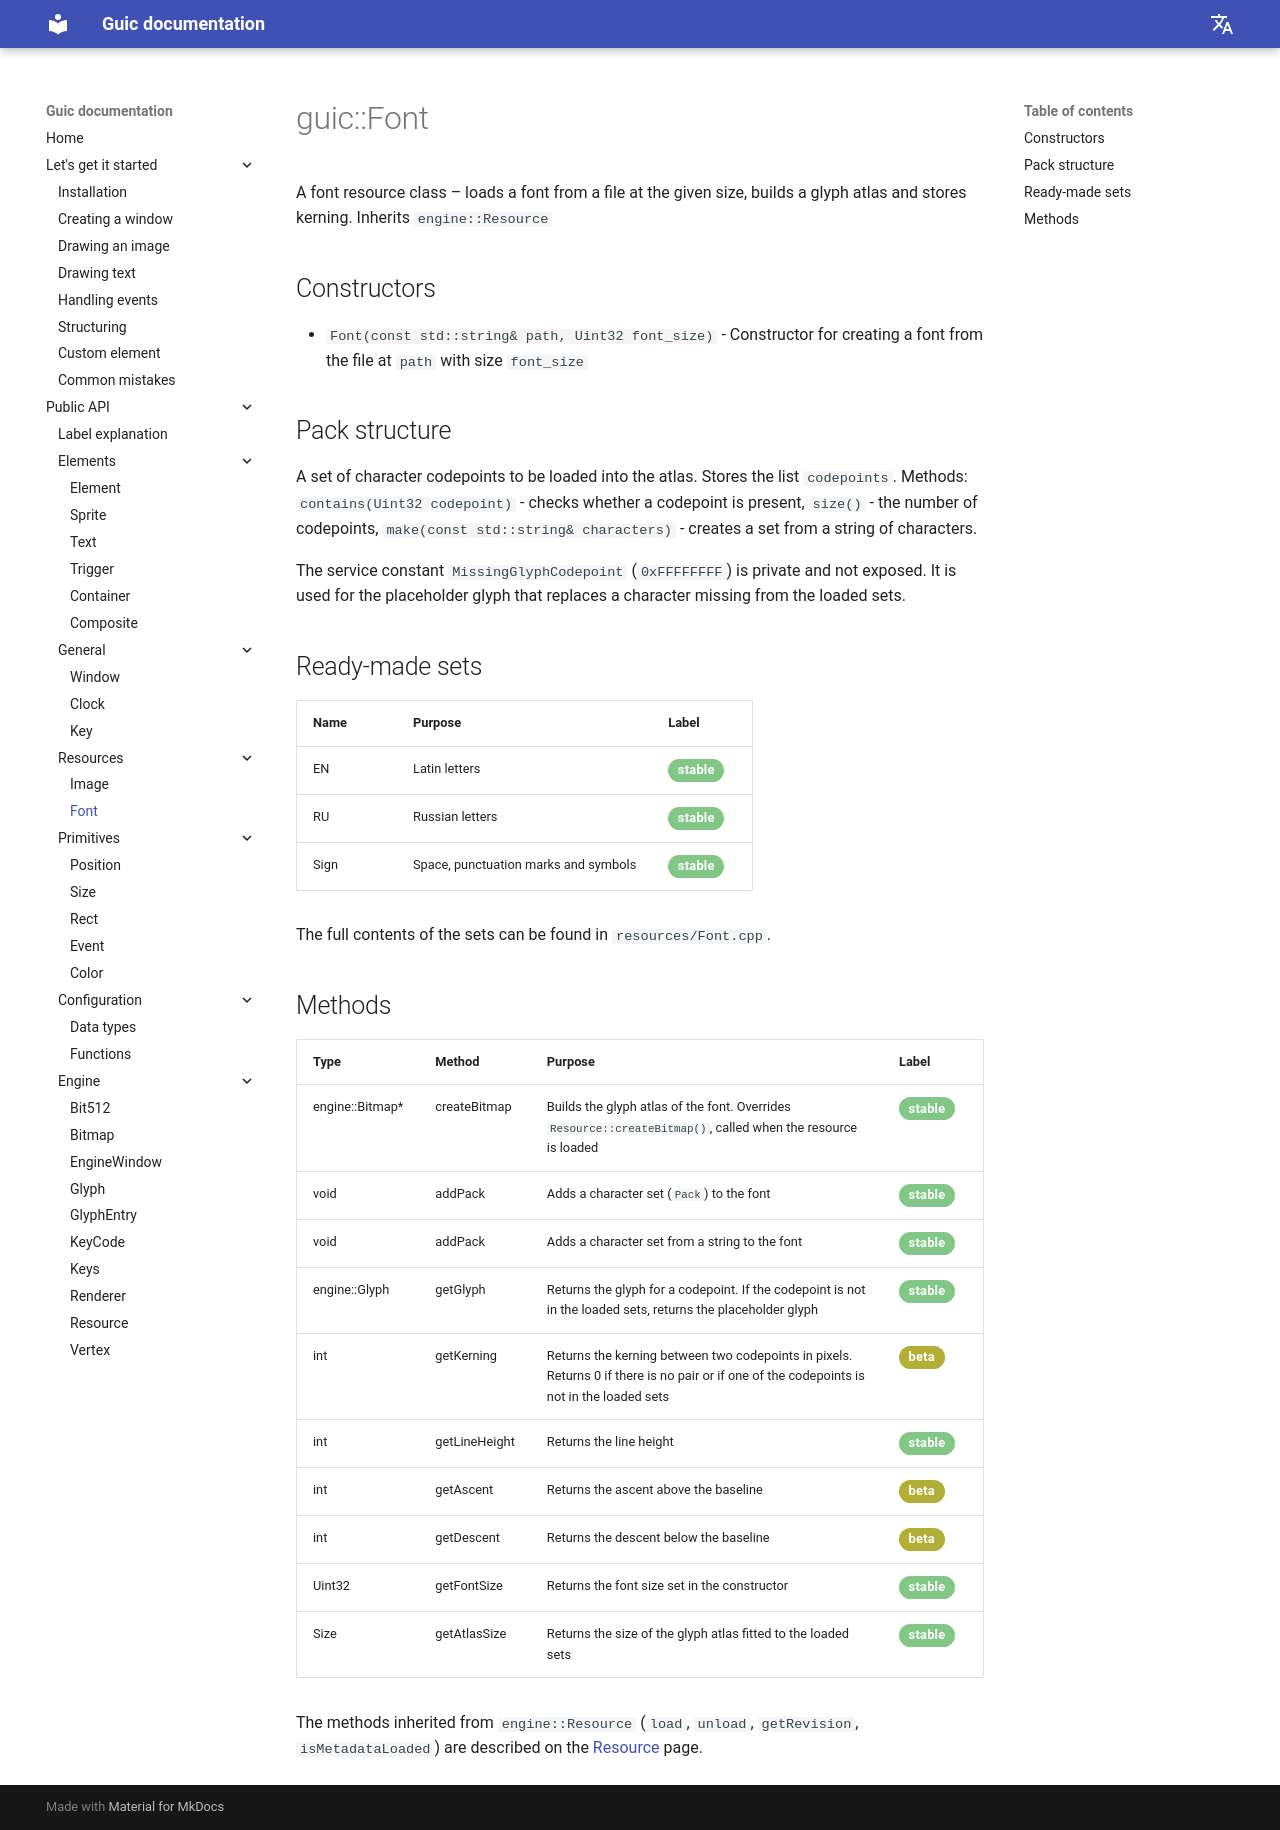

repository: SlideeeX/slideeex.github.io · page: Guic/en/font/index.html · generator: mkdocs

# guic::Font
A font resource class – loads a font from a file at the given size, builds a glyph atlas and stores kerning. Inherits `engine::Resource`

## Constructors

* `Font(const std::string& path, Uint32 font_size)` - Constructor for creating a font from the file at `path` with size `font_size`

## Pack structure
A set of character codepoints to be loaded into the atlas. Stores the list `codepoints`. Methods: `contains(Uint32 codepoint)` - checks whether a codepoint is present, `size()` - the number of codepoints, `make(const std::string& characters)` - creates a set from a string of characters.

The service constant `MissingGlyphCodepoint` (`0xFFFFFFFF`) is private and not exposed. It is used for the placeholder glyph that replaces a character missing from the loaded sets.

## Ready-made sets

|Name|Purpose|Label|
|--------|----------|-----|
|EN|Latin letters|<span class="green-stable">stable</span>|
|RU|Russian letters|<span class="green-stable">stable</span>|
|Sign|Space, punctuation marks and symbols|<span class="green-stable">stable</span>|

The full contents of the sets can be found in `resources/Font.cpp`.

## Methods

|Type|Method|Purpose|Label|
|---|-----|----------|-----|
|engine::Bitmap*|createBitmap|Builds the glyph atlas of the font. Overrides `Resource::createBitmap()`, called when the resource is loaded|<span class="green-stable">stable</span>|
|void|addPack|Adds a character set (`Pack`) to the font|<span class="green-stable">stable</span>|
|void|addPack|Adds a character set from a string to the font|<span class="green-stable">stable</span>|
|engine::Glyph|getGlyph|Returns the glyph for a codepoint. If the codepoint is not in the loaded sets, returns the placeholder glyph|<span class="green-stable">stable</span>|
|int|getKerning|Returns the kerning between two codepoints in pixels. Returns 0 if there is no pair or if one of the codepoints is not in the loaded sets|<span class="yellow-stable">beta</span>|
|int|getLineHeight|Returns the line height|<span class="green-stable">stable</span>|
|int|getAscent|Returns the ascent above the baseline|<span class="yellow-stable">beta</span>|
|int|getDescent|Returns the descent below the baseline|<span class="yellow-stable">beta</span>|
|Uint32|getFontSize|Returns the font size set in the constructor|<span class="green-stable">stable</span>|
|Size|getAtlasSize|Returns the size of the glyph atlas fitted to the loaded sets|<span class="green-stable">stable</span>|

The methods inherited from `engine::Resource` (`load`, `unload`, `getRevision`, `isMetadataLoaded`) are described on the [Resource](resource.md) page.
